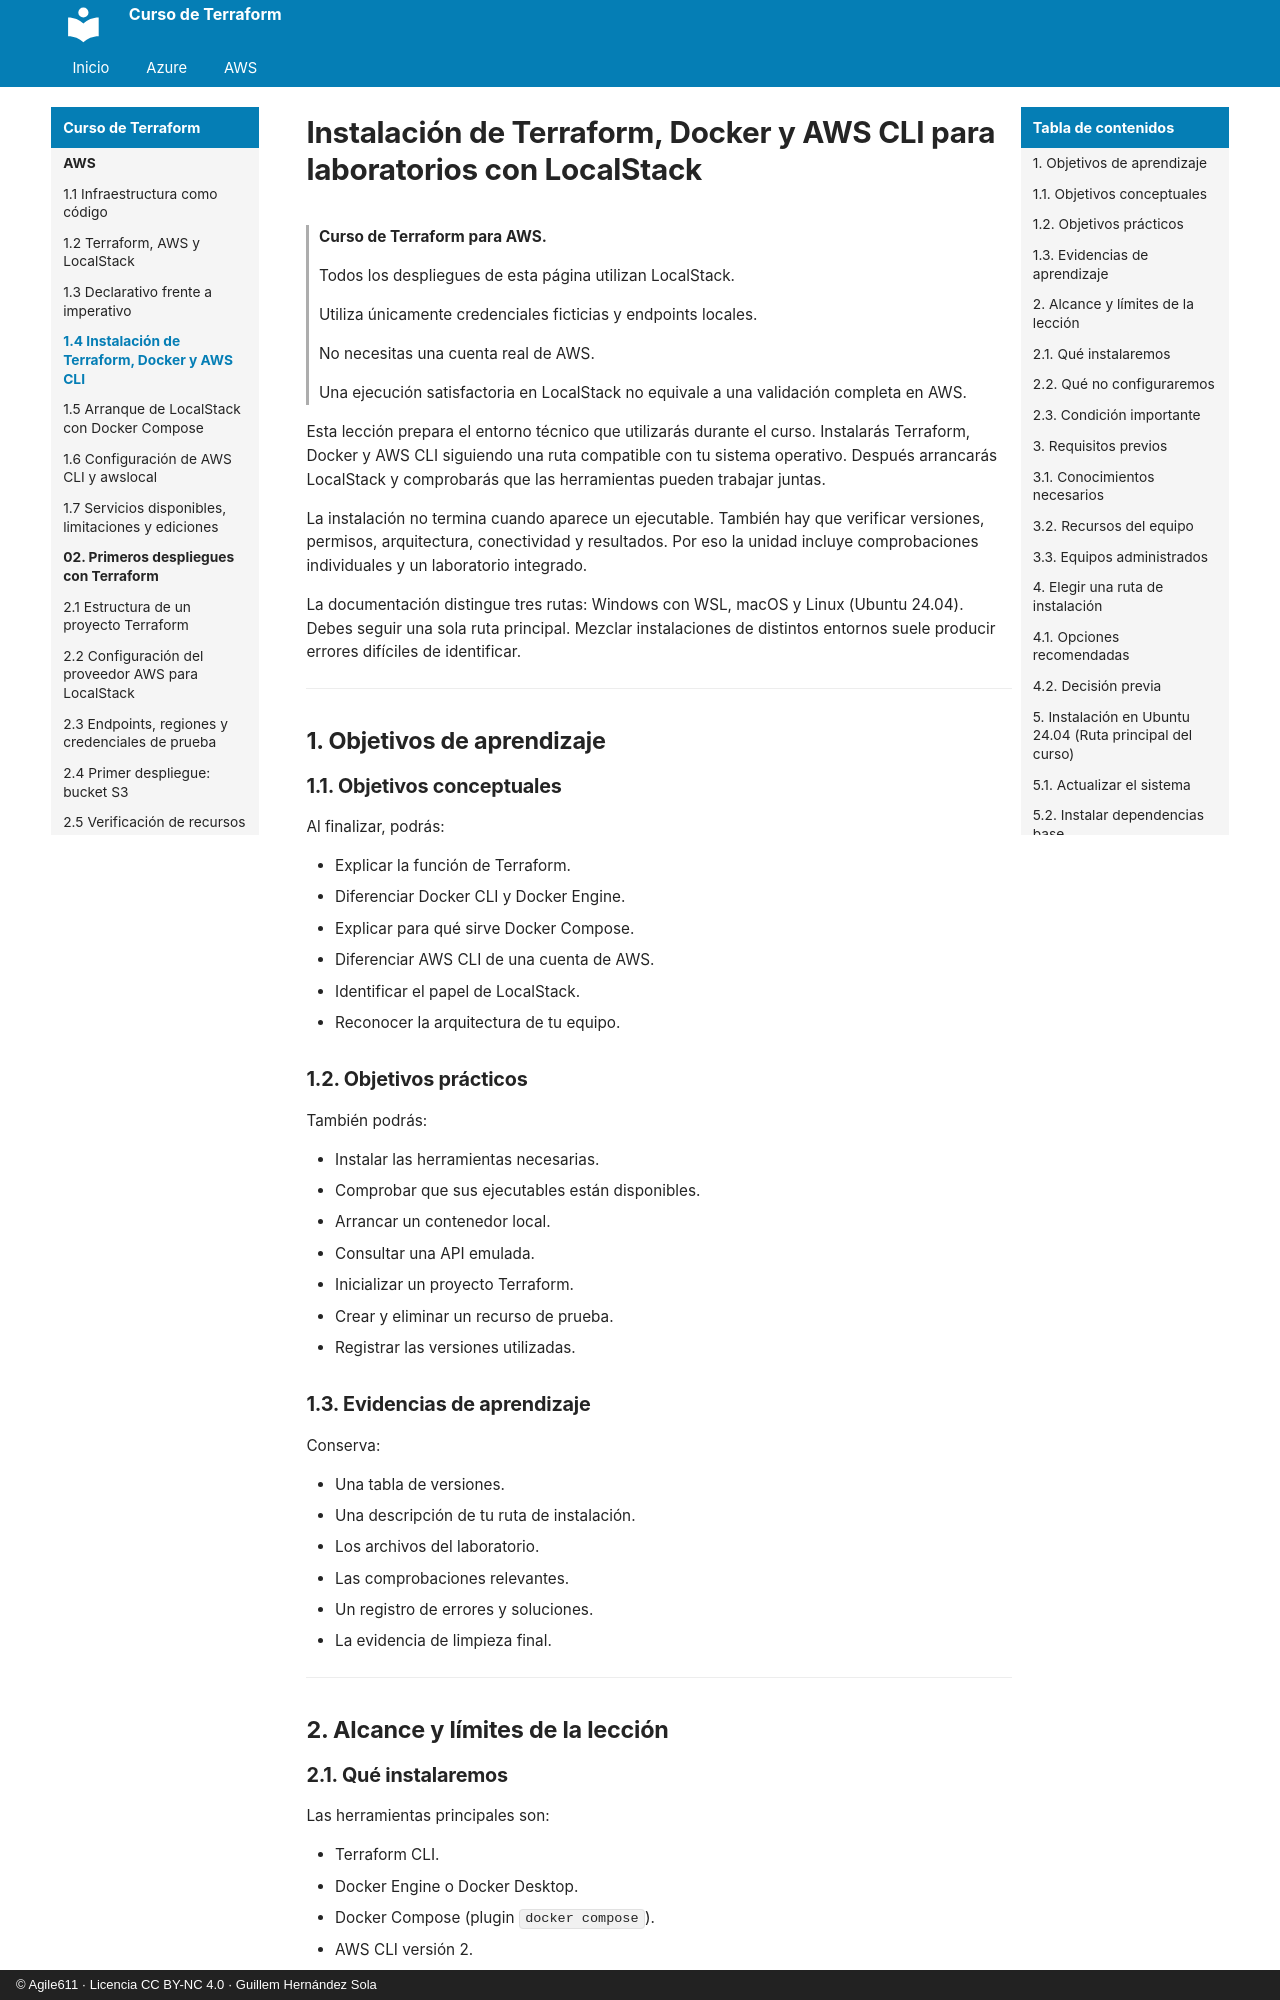

repository: agile611/curso-terraform · page: aws/01-04-instalacion-de-terraform-docker-y-aws-cli/index.html · generator: mkdocs · copyright: © Agile611 · Licencia CC BY-NC 4.0 · Guillem Hernández Sola

# Instalación de Terraform, Docker y AWS CLI para laboratorios con LocalStack

> **Curso de Terraform para AWS.**
>
> Todos los despliegues de esta página utilizan LocalStack.
>
> Utiliza únicamente credenciales ficticias y endpoints locales.
>
> No necesitas una cuenta real de AWS.
>
> Una ejecución satisfactoria en LocalStack no equivale a una validación completa en AWS.

Esta lección prepara el entorno técnico que utilizarás durante el curso.
Instalarás Terraform, Docker y AWS CLI siguiendo una ruta compatible con tu sistema operativo.
Después arrancarás LocalStack y comprobarás que las herramientas pueden trabajar juntas.

La instalación no termina cuando aparece un ejecutable.
También hay que verificar versiones, permisos, arquitectura, conectividad y resultados.
Por eso la unidad incluye comprobaciones individuales y un laboratorio integrado.

La documentación distingue tres rutas: Windows con WSL, macOS y Linux (Ubuntu 24.04).
Debes seguir una sola ruta principal.
Mezclar instalaciones de distintos entornos suele producir errores difíciles de identificar.

---

## 1. Objetivos de aprendizaje

### 1.1. Objetivos conceptuales

Al finalizar, podrás:

- Explicar la función de Terraform.
- Diferenciar Docker CLI y Docker Engine.
- Explicar para qué sirve Docker Compose.
- Diferenciar AWS CLI de una cuenta de AWS.
- Identificar el papel de LocalStack.
- Reconocer la arquitectura de tu equipo.

### 1.2. Objetivos prácticos

También podrás:

- Instalar las herramientas necesarias.
- Comprobar que sus ejecutables están disponibles.
- Arrancar un contenedor local.
- Consultar una API emulada.
- Inicializar un proyecto Terraform.
- Crear y eliminar un recurso de prueba.
- Registrar las versiones utilizadas.

### 1.3. Evidencias de aprendizaje

Conserva:

- Una tabla de versiones.
- Una descripción de tu ruta de instalación.
- Los archivos del laboratorio.
- Las comprobaciones relevantes.
- Un registro de errores y soluciones.
- La evidencia de limpieza final.

---

## 2. Alcance y límites de la lección
